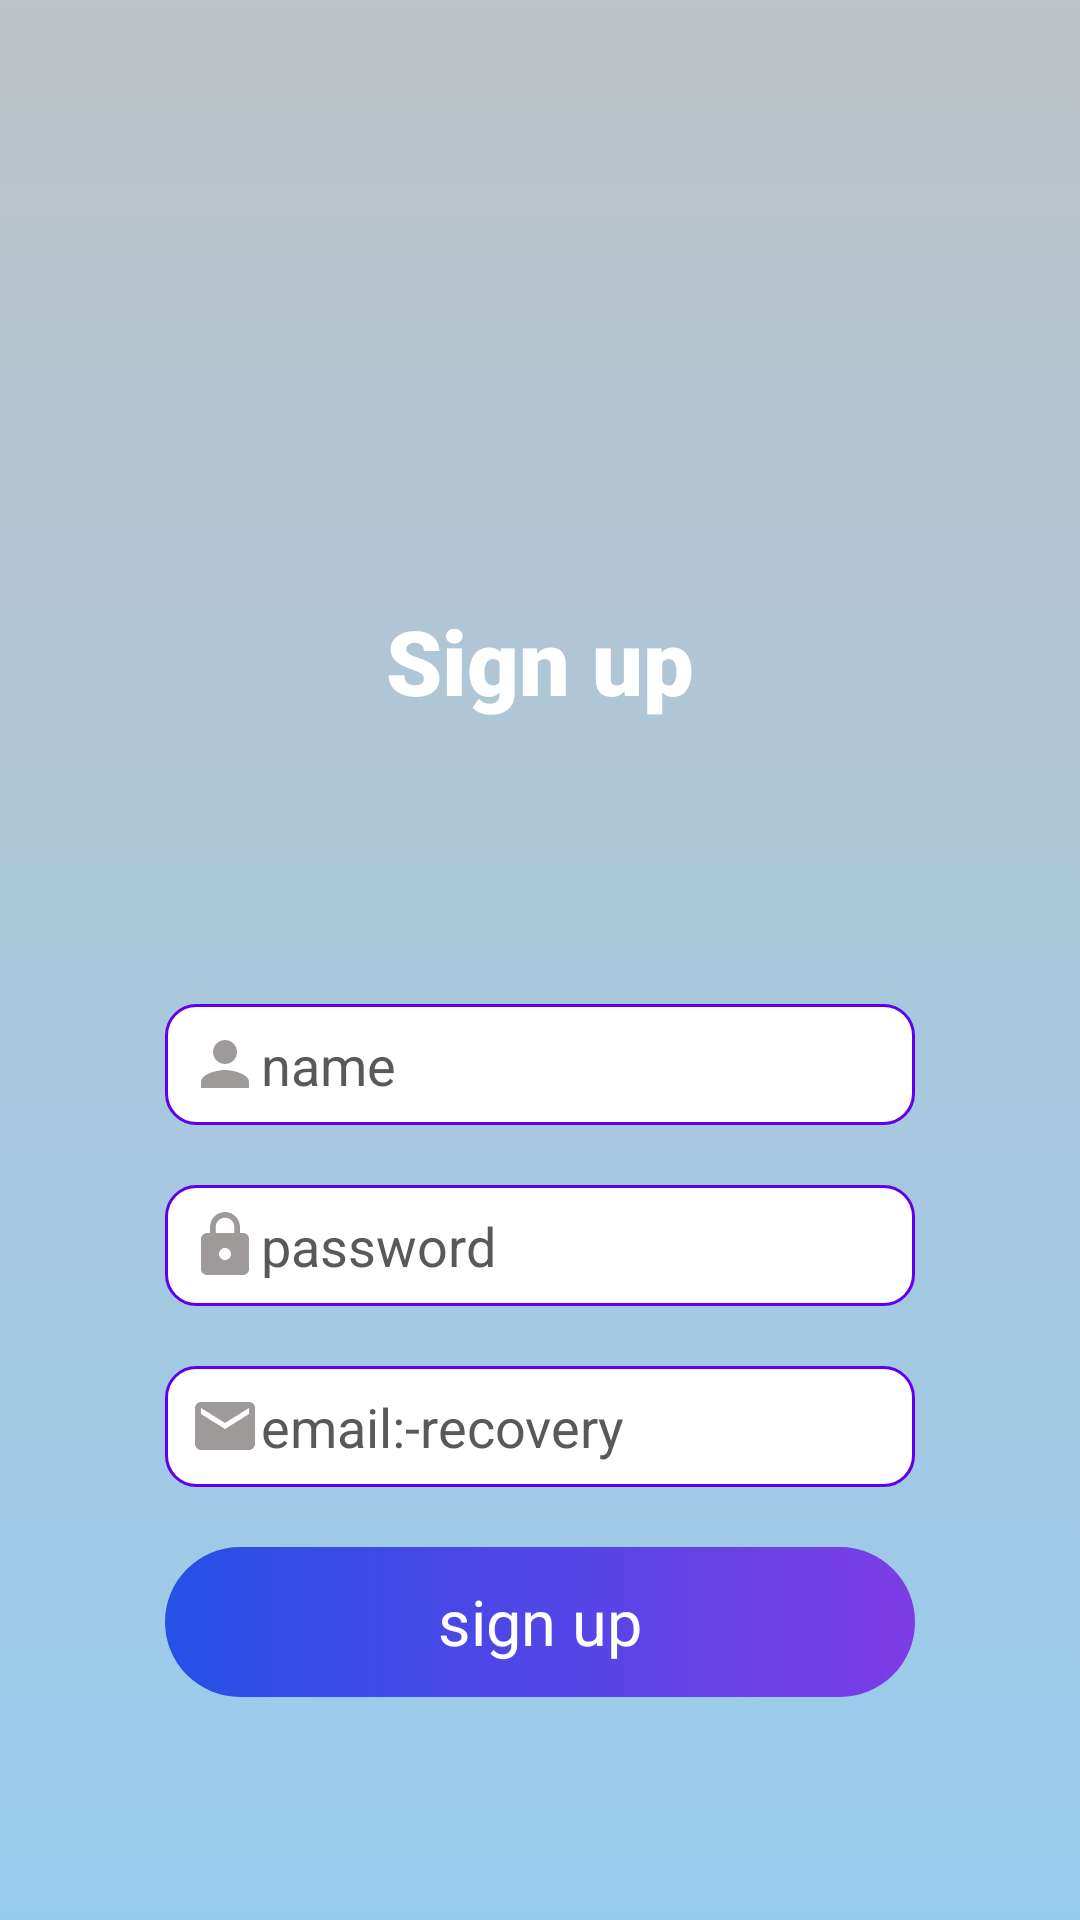

Write the Android layout XML for this screen, with the resource values it uses.
<!-- AndroidManifest.xml: application theme Theme.MyApplication -->
<!-- res/layout/activity_signup_page.xml -->
<?xml version="1.0" encoding="utf-8"?>
<LinearLayout xmlns:android="http://schemas.android.com/apk/res/android"
    xmlns:app="http://schemas.android.com/apk/res-auto"
    xmlns:tools="http://schemas.android.com/tools"
    android:layout_width="match_parent"
    android:id="@+id/mian_layout_anim_login"
    android:fitsSystemWindows="true"
    android:clipToPadding="false"
    android:orientation="vertical"
    android:background="@drawable/animation_background"
    android:layout_height="match_parent"
   android:paddingTop="200dp"
    tools:context=".SignUpActivity">

    <TextView
        android:layout_width="wrap_content"
        android:layout_height="wrap_content"
        android:layout_gravity="bottom|center_horizontal"
        android:layout_marginBottom="20dp"

        android:fontFamily="sans-serif-black"
        android:text="Sign up"
        android:textColor="@color/white"

        android:textSize="30sp" />
    <LinearLayout
        android:layout_width="match_parent"
        android:orientation="vertical"
        android:gravity="center"
        android:layout_height="match_parent">

    <EditText
        android:id="@+id/signName"
        android:textColorHint="#5A5858"
        android:digits="abcdefghijklmnopqrstuvwxyzABCDEFGHIJKLMNOPQRSTUVWXYZ"
        android:layout_width="250dp"
        android:maxLength="16"
        android:layout_height="wrap_content"
        android:layout_marginBottom="20dp"
        android:padding="8dp"
        android:textColor="@color/black"
        android:background="@drawable/gradient_border"
        android:drawableLeft="@drawable/person_24"
        android:ems="10"
        android:inputType="textPersonName"
        android:hint="name"
        />

    <EditText
        android:id="@+id/sign_password"
        android:layout_width="250dp"
        android:textColorHint="#5A5858"
        android:padding="8dp"
        android:background="@drawable/gradient_border"
        android:layout_height="wrap_content"
        android:textColor="@color/black"
        android:layout_marginBottom="20dp"
        android:drawableLeft="@drawable/lock_24"
        android:maxLength="16"
        android:ems="10"
        android:hint="password" />

        <EditText
            android:id="@+id/sign_email"
            android:layout_width="250dp"
            android:textColorHint="#5A5858"
            android:padding="8dp"
            android:background="@drawable/gradient_border"
            android:layout_height="wrap_content"
            android:textColor="@color/black"
            android:layout_marginBottom="20dp"
            android:drawableLeft="@drawable/email_24"
            android:maxLength="60"
            android:ems="10"
            android:hint="email:-recovery"
            android:inputType="textEmailAddress"
            />


        <RelativeLayout
            android:layout_width="250dp"
            android:layout_height="50dp"
            android:id="@+id/signupbtn"
            android:background="@drawable/gradient_bcakground_for_login"
           >

            <TextView
                android:layout_width="wrap_content"
                android:layout_height="wrap_content"
                android:layout_centerHorizontal="true"
                android:layout_centerVertical="true"
                android:text="sign up"
                android:textAlignment="center"
                android:textColor="@color/white"
                android:textSize="21sp" />
        </RelativeLayout>

        </LinearLayout>
</LinearLayout>
<!-- resources referenced by this layout -->
<resources>
  <color name="black">#FF000000</color>
  <color name="white">#FFFFFFFF</color>
  <!-- drawable animation_background (drawable) -->
  <?xml version="1.0" encoding="utf-8"?>
  <animation-list xmlns:android="http://schemas.android.com/apk/res/android">
  <item android:drawable="@drawable/back_anim_1"
      android:duration="3000"/>
      <item android:drawable="@drawable/back_anim_2"
          android:duration="3000"/>
      <item android:drawable="@drawable/back_anim_3"
          android:duration="3000"/>
  </animation-list>
  <!-- drawable email_24 (drawable) -->
  <vector android:height="24dp" android:tint="#9E9A9A"
      android:viewportHeight="24" android:viewportWidth="24"
      android:width="24dp" xmlns:android="http://schemas.android.com/apk/res/android">
      <path android:fillColor="@android:color/white" android:pathData="M20,4L4,4c-1.1,0 -1.99,0.9 -1.99,2L2,18c0,1.1 0.9,2 2,2h16c1.1,0 2,-0.9 2,-2L22,6c0,-1.1 -0.9,-2 -2,-2zM20,8l-8,5 -8,-5L4,6l8,5 8,-5v2z"/>
  </vector>
  <!-- drawable gradient_bcakground_for_login (drawable) -->
  <?xml version="1.0" encoding="utf-8"?>
  <shape android:shape="rectangle" xmlns:android="http://schemas.android.com/apk/res/android">
  <gradient android:startColor="#2650E6" android:endColor="#7D3CE6"/>
      <corners android:radius="30dp" />
  </shape>
  <!-- drawable gradient_border (drawable) -->
  <?xml version="1.0" encoding="utf-8"?>
  <shape android:shape="rectangle" xmlns:android="http://schemas.android.com/apk/res/android">
  <stroke android:color="@color/purple_500" android:width="1dp"/>
      <solid android:color="@android:color/white"/>
      <corners android:radius="10dp"/>
  </shape>
  <!-- drawable lock_24 (drawable) -->
  <vector android:height="24dp" android:tint="#9E9A9A"
      android:viewportHeight="24" android:viewportWidth="24"
      android:width="24dp" xmlns:android="http://schemas.android.com/apk/res/android">
      <path android:fillColor="@android:color/white" android:pathData="M18,8h-1L17,6c0,-2.76 -2.24,-5 -5,-5S7,3.24 7,6v2L6,8c-1.1,0 -2,0.9 -2,2v10c0,1.1 0.9,2 2,2h12c1.1,0 2,-0.9 2,-2L20,10c0,-1.1 -0.9,-2 -2,-2zM12,17c-1.1,0 -2,-0.9 -2,-2s0.9,-2 2,-2 2,0.9 2,2 -0.9,2 -2,2zM15.1,8L8.9,8L8.9,6c0,-1.71 1.39,-3.1 3.1,-3.1 1.71,0 3.1,1.39 3.1,3.1v2z"/>
  </vector>
  <!-- drawable person_24 (drawable) -->
  <vector android:height="24dp" android:tint="#9E9A9A"
      android:viewportHeight="24" android:viewportWidth="24"
      android:width="24dp" xmlns:android="http://schemas.android.com/apk/res/android">
      <path android:fillColor="@android:color/white" android:pathData="M12,12c2.21,0 4,-1.79 4,-4s-1.79,-4 -4,-4 -4,1.79 -4,4 1.79,4 4,4zM12,14c-2.67,0 -8,1.34 -8,4v2h16v-2c0,-2.66 -5.33,-4 -8,-4z"/>
  </vector>
  <!-- drawable back_anim_1 (drawable) -->
  <?xml version="1.0" encoding="utf-8"?>
  <shape  android:shape="rectangle" xmlns:android="http://schemas.android.com/apk/res/android">
  <gradient android:startColor="#bdc3c7"
      android:angle="-90"
      android:endColor="#98CCEF"
      />
  </shape>
  <!-- drawable back_anim_2 (drawable) -->
  <?xml version="1.0" encoding="utf-8"?>
  <shape xmlns:android="http://schemas.android.com/apk/res/android">
  <gradient android:startColor="#cc2b5e"
      android:angle="90"
      android:endColor="#753a88"/>
  </shape>
  <!-- drawable back_anim_3 (drawable) -->
  <?xml version="1.0" encoding="utf-8"?>
  <shape xmlns:android="http://schemas.android.com/apk/res/android">
      <gradient
          android:angle="-90"
          android:startColor="#ffd89b " android:endColor="#19547b"/>
  </shape>
  <color name="purple_500">#FF6200EE</color>
  <color name="teal_200">#FF03DAC5</color>
</resources>
